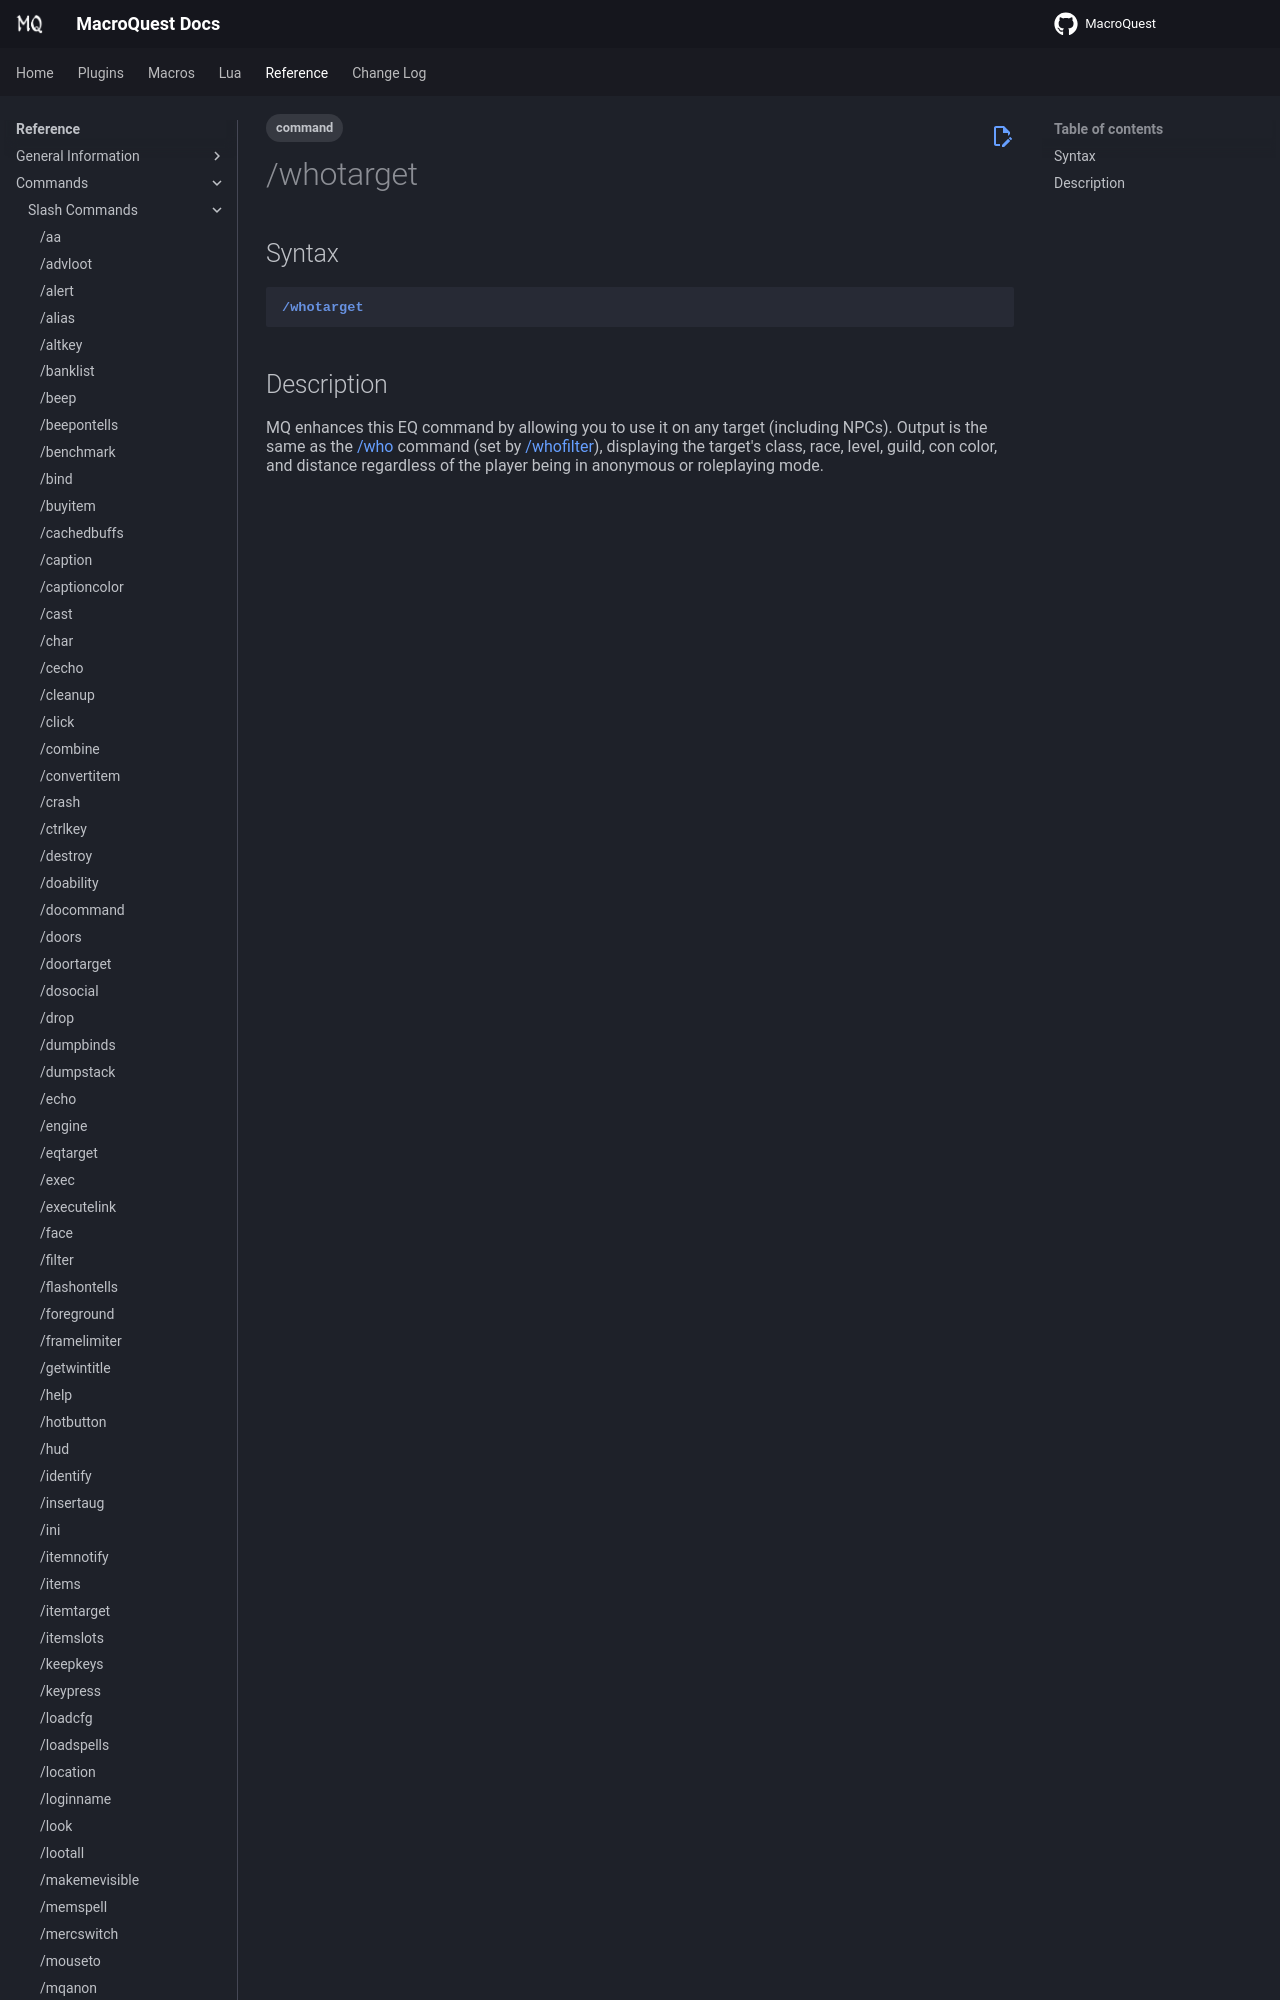

repository: macroquest/docs · page: reference/commands/whotarget/index.html · generator: jekyll

---
tags:
    - command
---
# /whotarget

## Syntax
<!--cmd-syntax-start-->
```eqcommand
/whotarget
```
<!--cmd-syntax-end-->

## Description
<!--cmd-desc-start-->
MQ enhances this EQ command by allowing you to use it on any target (including NPCs). Output is the
